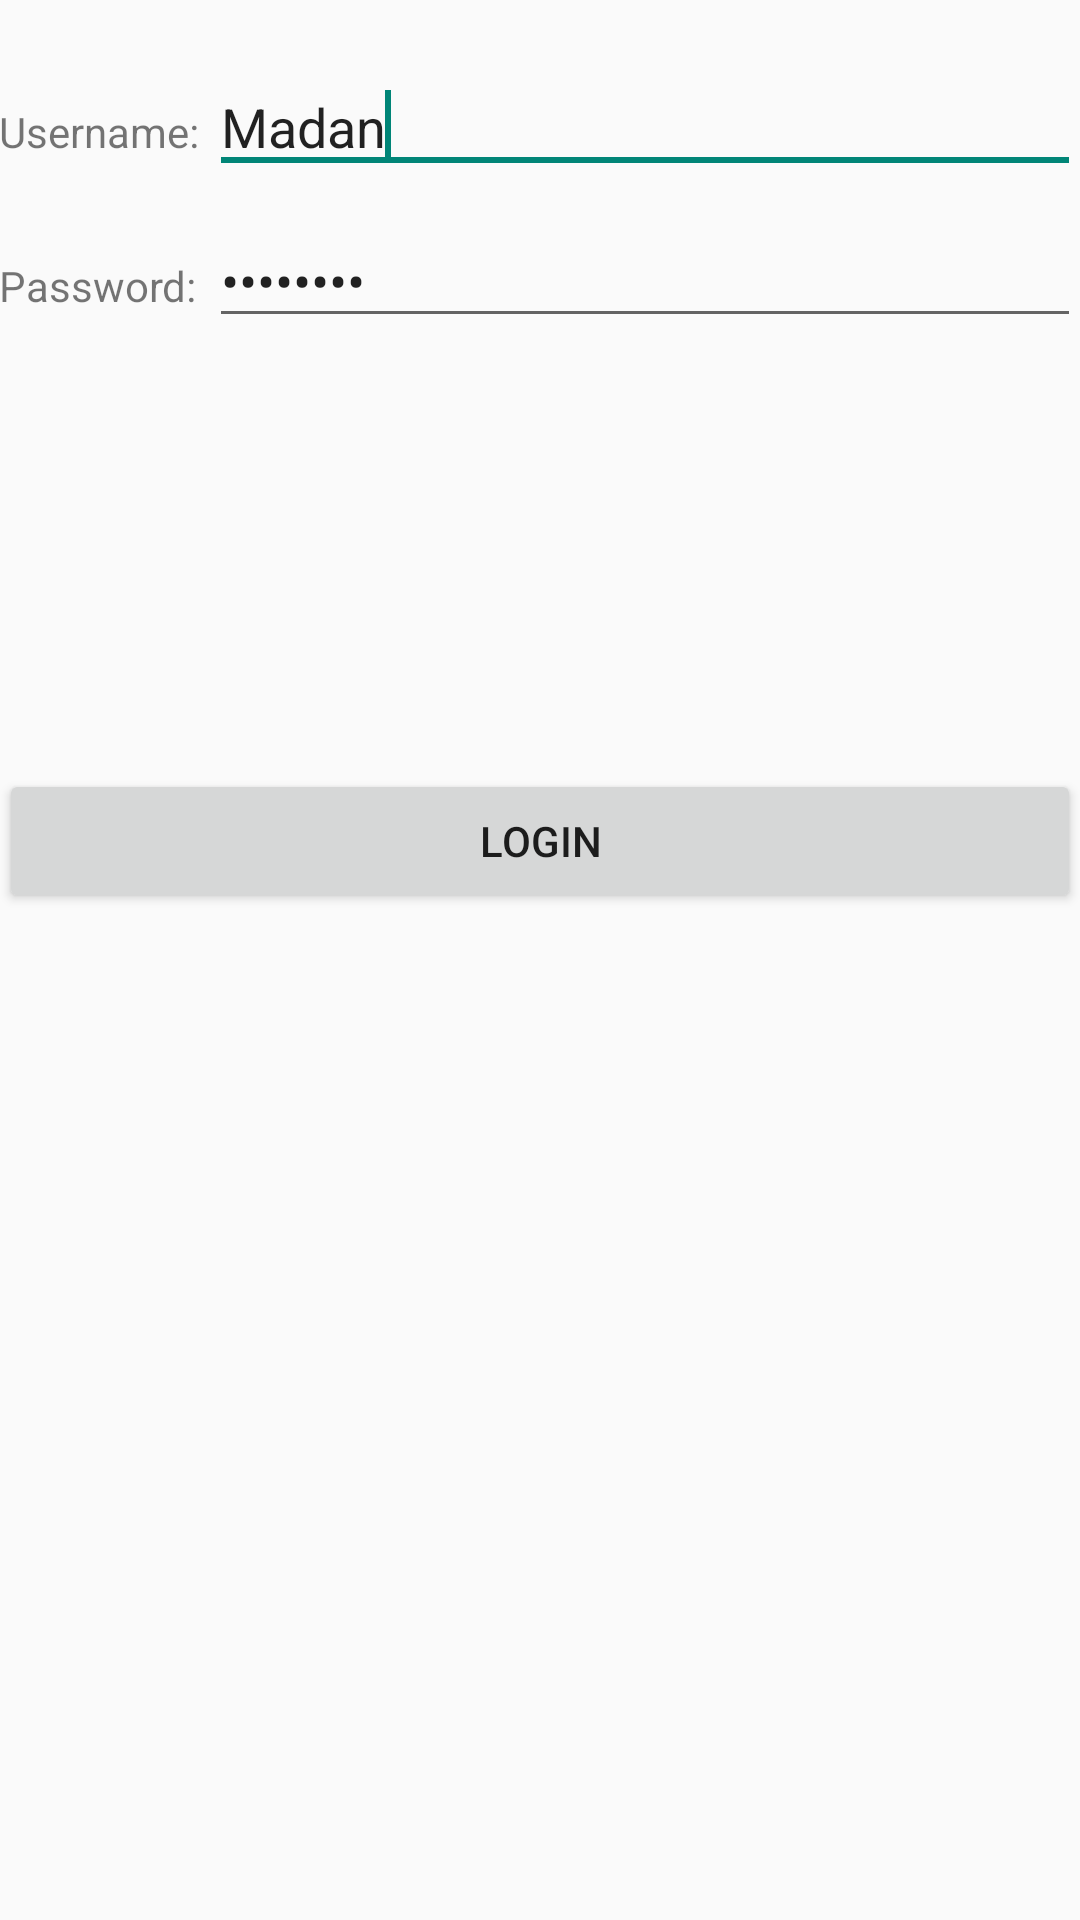

Android layout source for this screen:
<!-- AndroidManifest.xml: application theme AppTheme -->
<!-- res/layout/fragment_sign_in.xml -->
<LinearLayout xmlns:android="http://schemas.android.com/apk/res/android"
    xmlns:tools="http://schemas.android.com/tools"
    android:layout_width="match_parent"
    android:layout_height="match_parent"
    android:orientation="vertical"
    android:paddingBottom="@dimen/activity_vertical_margin"
    android:paddingLeft="@dimen/activity_horizontal_margin"
    android:paddingRight="@dimen/activity_horizontal_margin"
    android:paddingTop="@dimen/activity_vertical_margin"
    tools:context="com.sjsu.backitup.SignInActivity$PlaceholderFragment" >

    <LinearLayout
        android:layout_width="match_parent"
        android:layout_height="wrap_content"
        android:layout_marginBottom="10dp"
        android:layout_marginTop="20dp" >

        <TextView
            android:layout_width="70dp"
            android:layout_height="wrap_content"
            android:text="@string/username" />

        <EditText
            android:id="@+id/username"
            android:layout_width="0dp"
            android:layout_height="wrap_content"
            android:layout_weight="1"
            android:ems="10" android:text="Madan"
            android:hint="@string/username_hint" >

            <requestFocus />
        </EditText>
    </LinearLayout>

    <LinearLayout
        android:layout_width="match_parent"
        android:layout_height="wrap_content"
        android:layout_marginBottom="10dp" >

        <TextView
            android:id="@+id/textView1"
            android:layout_width="70dp"
            android:layout_height="wrap_content"
            android:text="@string/password" />

        <EditText
            android:id="@+id/password"
            android:layout_width="0dp"
            android:layout_height="wrap_content"
            android:layout_weight="1"
            android:ems="10" android:text="password"
            android:hint="@string/password_hint"
            android:inputType="textPassword" />
    </LinearLayout>

    <LinearLayout
        android:layout_width="match_parent"
        android:layout_height="wrap_content"
        android:paddingTop="50dp" >

        <TextView
            android:id="@+id/hidden"
            android:layout_width="fill_parent"
            android:layout_height="match_parent"
            android:textSize="25dp" />
    </LinearLayout>

    <LinearLayout
        android:layout_width="match_parent"
        android:layout_height="wrap_content"
        android:paddingTop="50dp" >

        <Button
            android:id="@+id/button1"
            android:layout_width="wrap_content"
            android:layout_height="wrap_content"
            android:layout_weight="0.5"
            android:onClick="login"
            android:text="@string/login" />
    </LinearLayout>

</LinearLayout>
<!-- resources referenced by this layout -->
<resources>
  <string name="login">LOGIN</string>
  <string name="password">Password:</string>
  <string name="password_hint">Enter Password</string>
  <string name="username">Username:</string>
  <string name="username_hint">Enter Username</string>
  <style name="AppTheme" parent="AppBaseTheme">
          
      </style>
  <style name="AppBaseTheme" parent="Theme.AppCompat.Light">
          
      </style>
</resources>
